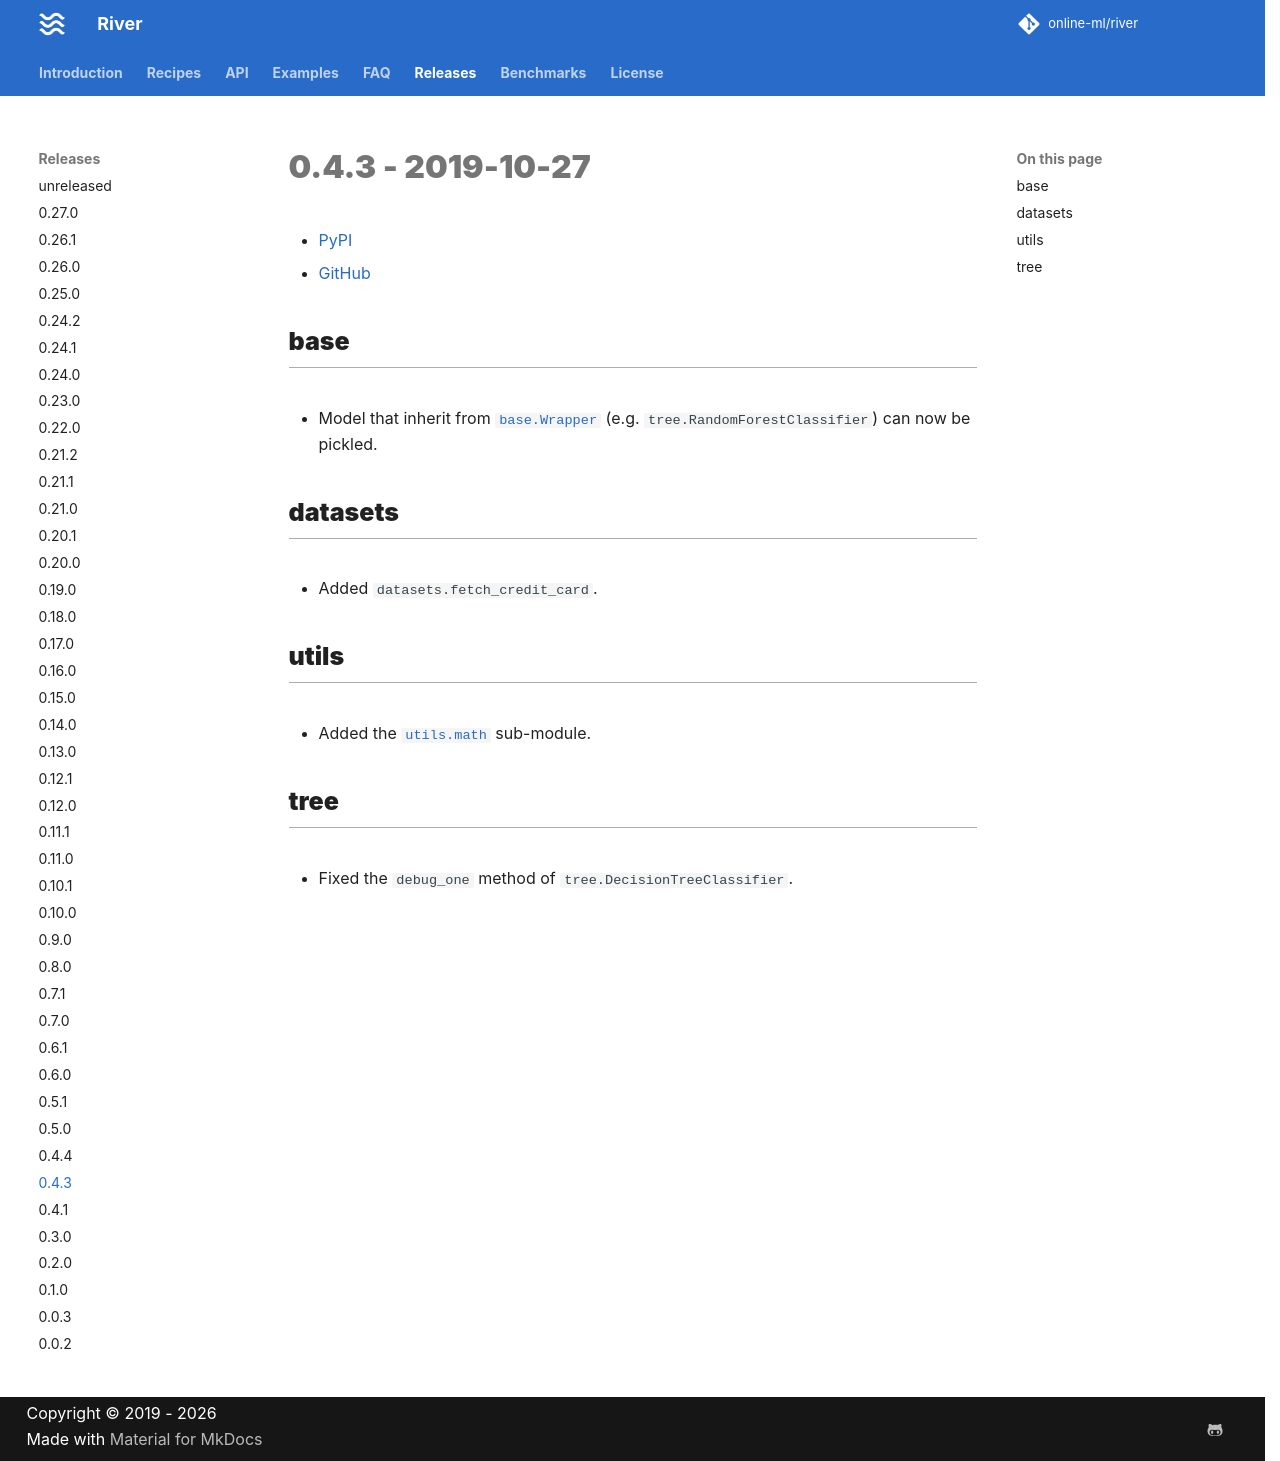

repository: online-ml/river · page: dev/releases/0.4.3/index.html · generator: mkdocs

# 0.4.3 - 2019-10-27

- [PyPI](https://pypi.org/project/river/0.4.3/)
- [GitHub](https://github.com/online-ml/river/releases/tag/0.4.3)

## base

- Model that inherit from `base.Wrapper` (e.g. `tree.RandomForestClassifier`) can now be pickled.

## datasets

- Added `datasets.fetch_credit_card`.

## utils

- Added the `utils.math` sub-module.

## tree

- Fixed the `debug_one` method of `tree.DecisionTreeClassifier`.
